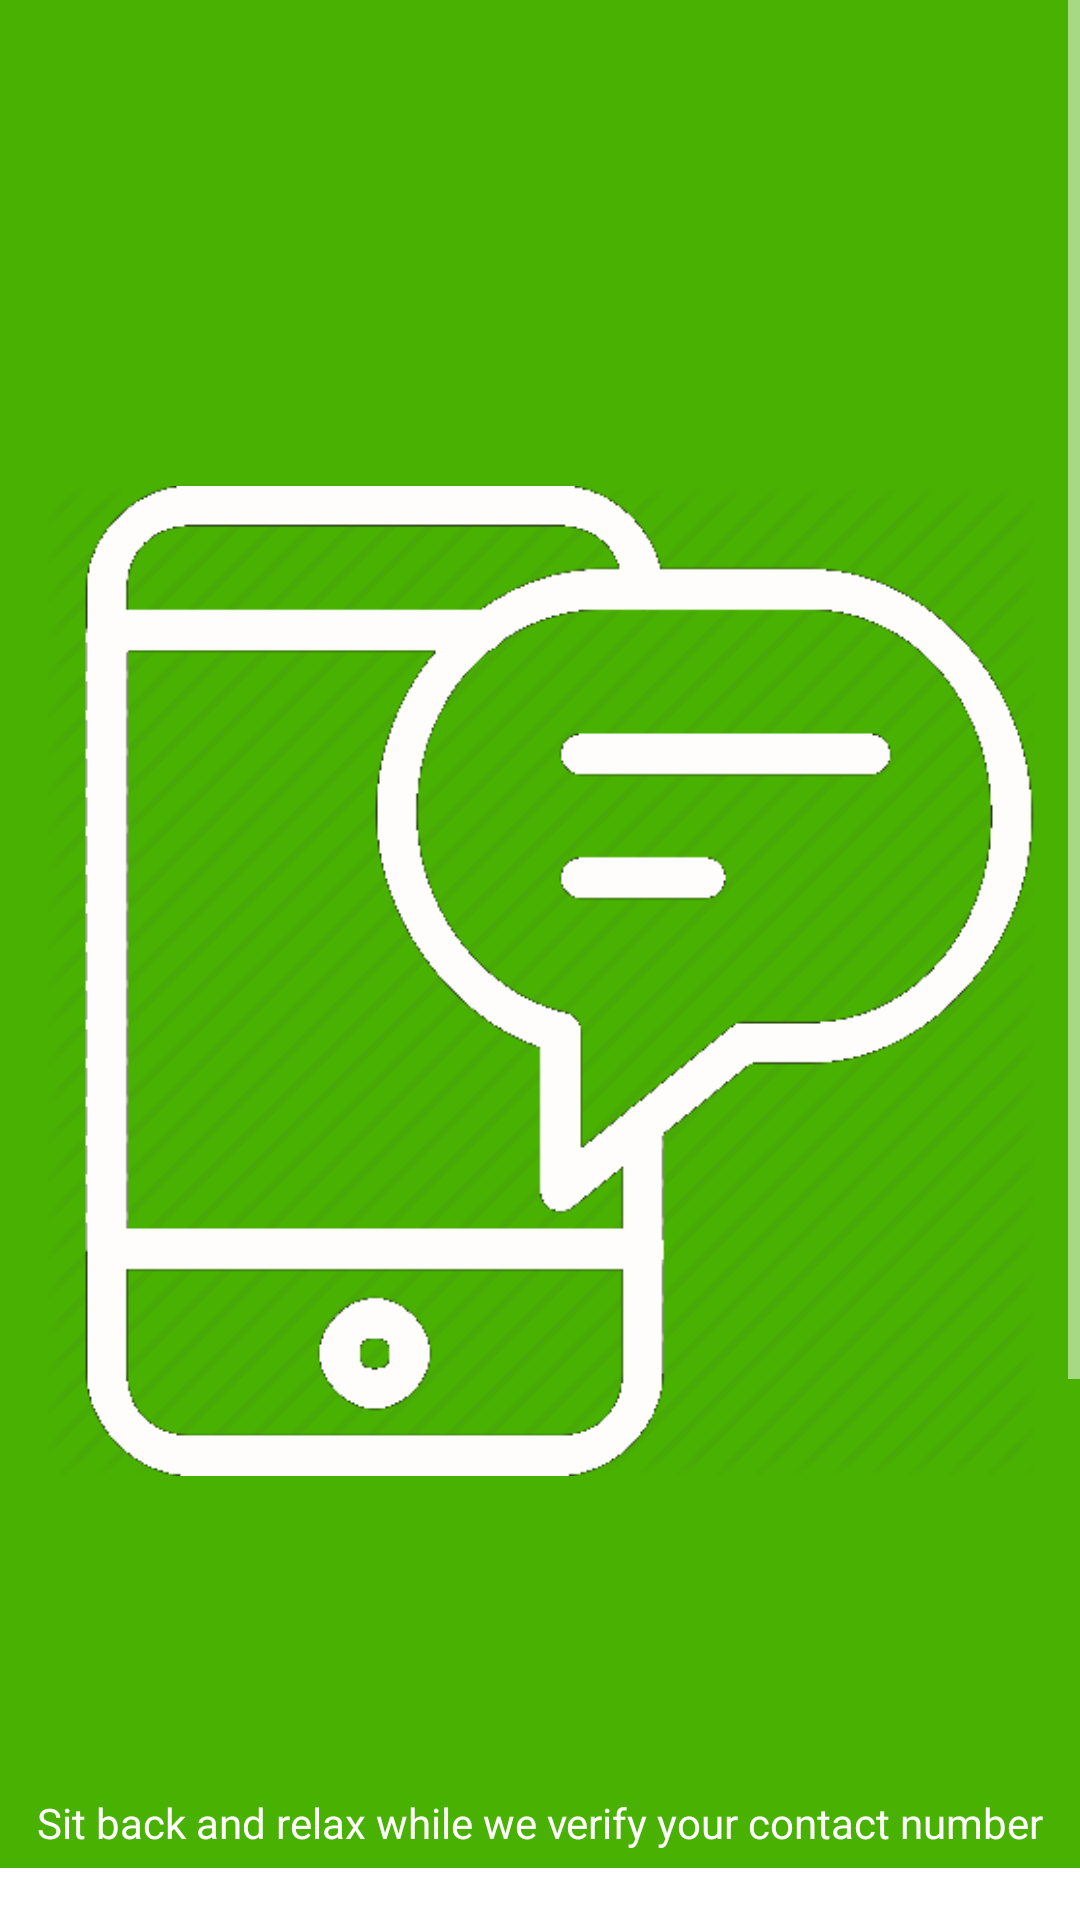

Write the Android layout XML for this screen, with the resource values it uses.
<!-- AndroidManifest.xml: application theme AppTheme -->
<!-- res/layout/otp.xml -->
<?xml version="1.0" encoding="utf-8"?>

<ScrollView
    xmlns:android="http://schemas.android.com/apk/res/android"
    xmlns:app="http://schemas.android.com/apk/res-auto"
    android:layout_width="fill_parent"
    android:layout_height="fill_parent"
    android:fillViewport="true"
    app:layout_behavior="@string/appbar_scrolling_view_behavior">
    <RelativeLayout xmlns:android="http://schemas.android.com/apk/res/android"
        android:orientation="vertical"
        android:layout_width="match_parent"
        android:layout_height="wrap_content"
        android:background="#fff"
        android:fontFamily="sans-serif-condensed"
        >
        <android.support.v7.widget.Toolbar
            android:id="@+id/my_toolbar"
            android:layout_width="match_parent"
            android:layout_height="?attr/actionBarSize"
            android:background="?attr/colorPrimary"
            android:theme="@style/ActionBarThemeOverlay"
            app:popupTheme="@style/ActionBarPopupThemeOverlay"/>
        <LinearLayout
            android:layout_width="match_parent"
            android:layout_height="wrap_content"
            android:layout_below="@+id/my_toolbar"
            android:id="@+id/logobox"
            android:background="#49b102"
            android:padding="15dp"
            android:gravity="center">
            <ImageView
                android:layout_width="wrap_content"
                android:contentDescription="@string/image_text"
                android:layout_height="wrap_content"
                android:src="@drawable/messagef"/>

        </LinearLayout>

        <LinearLayout
            android:layout_width="match_parent"
            android:layout_height="wrap_content"
            android:baselineAligned="false"
            android:layout_below="@+id/iconbox"
            android:id="@+id/highlighticon"
            android:weightSum="2">
            <LinearLayout
                android:layout_width="wrap_content"
                android:layout_height="5dp"
                android:background="#49b102"
                android:layout_weight="1"/>
            <LinearLayout
                android:layout_width="wrap_content"
                android:layout_height="5dp"
                android:background="#49b102"
                android:layout_weight="1"/>
        </LinearLayout>
        <LinearLayout
            android:layout_width="match_parent"
            android:layout_height="0.75dp"
            android:background="#49b102"
            android:layout_below="@id/highlighticon"
            android:orientation="horizontal"
            android:id="@+id/h1"
            />
        <TextView
            android:layout_width="wrap_content"
            android:layout_height="wrap_content"
            android:textAppearance="?android:attr/textAppearanceMedium"
            android:text="@string/otp_1"
            android:textColor="#0786b1"
            android:gravity="center"
            android:layout_below="@+id/h1"
            android:id="@+id/signupPage"
            android:layout_alignParentRight="true"
            android:layout_alignParentEnd="true"
            android:layout_alignParentLeft="true"
            android:layout_alignParentStart="true"
            android:background="@drawable/infotextviewborder"
            android:padding="7dp"
            android:layout_marginLeft="13dp"
            android:layout_marginStart="13dp"
            android:layout_marginEnd="15dp"
            android:layout_marginRight="15dp"
            android:layout_marginTop="20dp"
            />
        <EditText
            android:layout_width="wrap_content"
            android:layout_height="wrap_content"
            android:inputType="phone"
            android:hint="@string/otp_2"
            android:textColorHint="#9e9e9e"
            android:gravity="center"
            android:ems="10"
            android:id="@+id/otp"
            android:layout_below="@+id/signupPage"
            android:layout_alignParentLeft="true"
            android:layout_alignParentStart="true"
            android:layout_marginTop="20dp"
            android:layout_alignParentRight="true"
            android:layout_alignParentEnd="true"
            android:background="@drawable/formfieldrectangle"
            android:padding="10dp"
            android:layout_marginLeft="13dp"
            android:layout_marginRight="13dp"
            android:textColor="#49b102"/>



        <LinearLayout
            android:layout_width="match_parent"
            android:layout_height="wrap_content"
            android:layout_below="@+id/otp"
            android:weightSum="2"
            android:layout_marginTop="20dp"
            android:id="@+id/navbuttons">
            <Button
                android:layout_width="0dp"
                android:layout_height="wrap_content"
                android:text="@string/otp_3"
                android:textStyle="bold"
                android:background="#49b102"
                android:textColor="#fff"
                android:layout_weight="2"
                android:id="@+id/verify"
                android:layout_marginLeft="40dp"
                android:layout_marginRight="40dp"/>

        </LinearLayout>
        <LinearLayout
            android:layout_width="match_parent"
            android:layout_height="wrap_content"
            android:gravity="center"
            android:layout_below="@+id/navbuttons"
            android:layout_marginTop="10dp"
            android:layout_marginBottom="20dp">
            <Button
                android:layout_width="200dp"
                android:layout_height="wrap_content"
                android:text="@string/otp_4"
                android:textStyle="bold"
                android:textColor="#49b102"
                android:background="#ffffff"
                android:id="@+id/resend" />
        </LinearLayout>

        <LinearLayout
            android:layout_width="match_parent"
            android:layout_height="wrap_content"
            android:orientation="horizontal"
            android:weightSum="2"
            android:background="#49b102"
            android:gravity="center"
            android:id="@+id/iconbox"
            android:layout_below="@+id/logobox"
            android:layout_alignParentLeft="true"
            android:layout_alignParentStart="true">
            <TextView
                android:layout_width="match_parent"
                android:layout_height="wrap_content"
                android:gravity="center"
                android:text="@string/otp_5"
                android:textColor="#fff"
                android:id="@+id/textView"/>

        </LinearLayout>


    </RelativeLayout>
</ScrollView>
<!-- resources referenced by this layout -->
<resources>
  <!-- drawable formfieldrectangle (drawable) -->
  <?xml version="1.0" encoding="utf-8"?>
  
  <shape xmlns:android="http://schemas.android.com/apk/res/android" android:shape="rectangle"
      >
      <stroke android:width="0.1dp"
          android:color="#e66e7070" />
      <corners android:radius="3dp"/>
      <solid android:color="#fafafa" />
  </shape>
  <!-- drawable infotextviewborder (drawable) -->
  <?xml version="1.0" encoding="utf-8"?>
  
  <shape xmlns:android="http://schemas.android.com/apk/res/android" android:shape="rectangle"
      >
  <stroke android:width="0.75dp"
      android:color="#FF0786B1" />
      <corners android:radius="10dp"/>
      <solid android:color="#b8aad6ff" />
  </shape>
  <!-- drawable messagef: png bitmap (drawable, 24981 bytes) -->
  <string name="image_text">KisaanConnect</string>
  <string name="otp_1">Enter the OTP received in your phone</string>
  <string name="otp_2">OTP</string>
  <string name="otp_3">Verify</string>
  <string name="otp_4">resend OTP</string>
  <string name="otp_5">Sit back and relax while we verify your contact number</string>
  <style name="ActionBarPopupThemeOverlay" parent="ThemeOverlay.AppCompat.Light">
          <item name="android:background">@android:color/white</item>
          <item name="android:textColor">#000</item>
      </style>
  <style name="ActionBarThemeOverlay" parent="">
          <item name="android:textColorPrimary">#fff</item>
          <item name="colorControlNormal">#fff</item>
          <item name="colorControlHighlight">#3fff</item>
      </style>
  <style name="AppTheme" parent="Theme.AppCompat.Light.DarkActionBar">
          
          <item name="colorPrimary">@color/colorPrimary</item>
          <item name="colorPrimaryDark">@color/colorPrimaryDark</item>
          <item name="colorAccent">@color/colorAccent</item>
          <item name="colorControlNormal">#fff</item>
          <item name="colorControlActivated">#49b102</item>
      </style>
  <color name="colorPrimary">#49b102</color>
  <color name="colorPrimaryDark">#49b102</color>
  <color name="colorAccent">#FF4081</color>
</resources>
